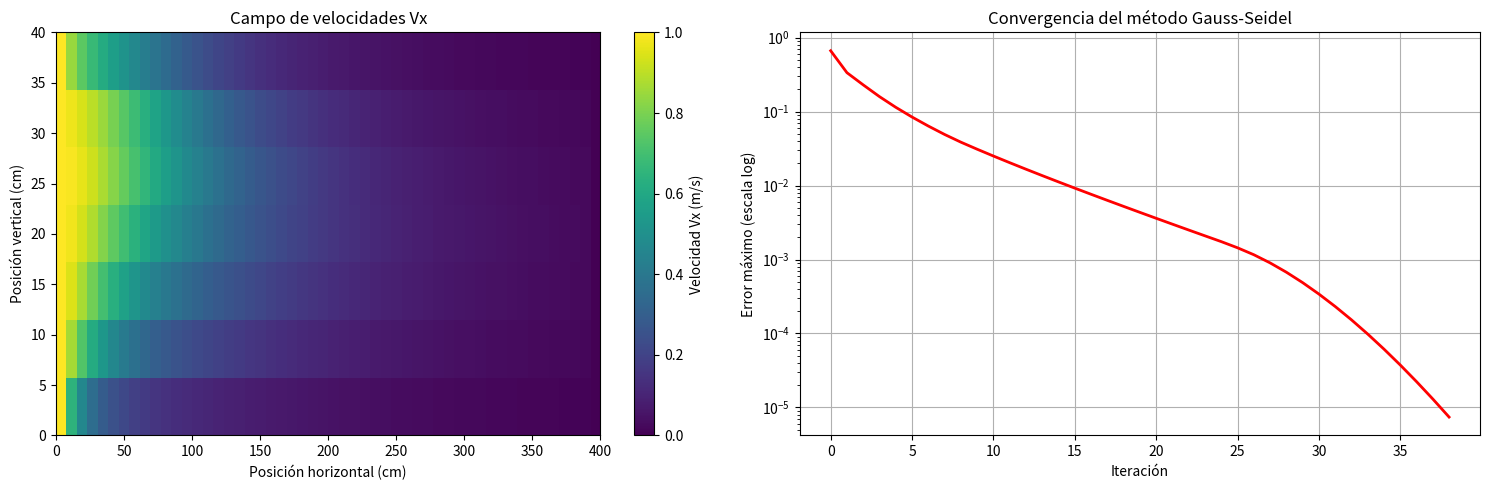

The script that saved this image:
import numpy as np
import matplotlib.pyplot as plt
import time

# -----------------------------------------------------
# 1. Función de resolución por Gauss-Seidel
# -----------------------------------------------------
def gauss_seidel_solver(Vx_initial, w=2, max_iter=1000, tol=1e-5):
    Vx = Vx_initial.copy()
    nrows, ncols = Vx.shape
    errors = []  # Para almacenar la historia de convergencia
    start_time = time.time()
    
    for it in range(max_iter):
        max_error = 0.0
        for i in range(nrows):
            for j in range(ncols):
                # Condiciones de frontera fijas
                if j == 0:
                    Vx_old = 1.0  # Entrada izquierda V=1
                elif j == ncols-1:
                    Vx_old = 0.0  # Salida derecha V=0
                else:
                    Vx_old = Vx[i, j]
                
                # Cálculo de vecinos (actualizando con valores nuevos cuando sea posible)
                Vx_up = Vx[i-1, j] if i > 0 else 0.0
                Vx_down = Vx[i+1, j] if i < nrows-1 else 0.0
                Vx_left = 3.0 if j == 0 else Vx[i, j-1]  # Usa valor ya actualizado si j>0
                Vx_right = 0.0 if j == ncols-1 else Vx[i, j+1]
                
                # Ecuación principal (modificada para mejor convergencia)
                Vx_new = (1/4)*(Vx_up + Vx_down + Vx_left + Vx_right) - (1/8)*(Vx_old*(Vx_down - Vx_up) + w*(Vx_right - Vx_left))
                
                # Actualizar solo si no es condición de frontera
                if j not in [0, ncols-1]:
                    Vx[i, j] = Vx_new
                    current_error = abs(Vx_new - Vx_old)
                    if current_error > max_error:
                        max_error = current_error
        
        errors.append(max_error)
        
        # Criterio de parada
        if max_error < tol:
            break
    
    elapsed_time = time.time() - start_time
    print(f"Convergencia en {it+1} iteraciones")
    print(f"Tiempo total: {elapsed_time:.4f} s")
    print(f"Error final: {max_error:.2e}")
    
    return Vx, errors

# -----------------------------------------------------
# 2. Configuración inicial
# -----------------------------------------------------
ny, nx = 7, 52  # 7 filas (vertical), 52 columnas (horizontal)

# Condición inicial: perfil lineal de velocidades (1 en izquierda, 0 en derecha)
Vx_inicial = np.zeros((ny, nx))
Vx_inicial[:, 0] = 1.0  # Velocidad 1 en la entrada izquierda

# Parámetros del solver
w = 2.0       # Parámetro de vorticidad
tolerancia = 1e-5
max_iteraciones = 1000

# -----------------------------------------------------
# 3. Ejecutar el solver
# -----------------------------------------------------
Vx_resultado, errores = gauss_seidel_solver(
    Vx_initial=Vx_inicial,
    w=w,
    max_iter=max_iteraciones,
    tol=tolerancia
)

# -----------------------------------------------------
# 4. Graficar resultados
# -----------------------------------------------------
plt.figure(figsize=(15, 5))

# Gráfica 1: Campo de velocidades
plt.subplot(1, 2, 1)
plt.imshow(Vx_resultado, cmap='viridis', origin='lower', extent=[0, 400, 0, 40], aspect='auto')
plt.colorbar(label='Velocidad Vx (m/s)')
plt.title('Campo de velocidades Vx')
plt.xlabel('Posición horizontal (cm)')
plt.ylabel('Posición vertical (cm)')

# Gráfica 2: Convergencia
plt.subplot(1, 2, 2)
plt.semilogy(errores, 'r-', linewidth=2)
plt.title('Convergencia del método Gauss-Seidel')
plt.xlabel('Iteración')
plt.ylabel('Error máximo (escala log)')
plt.grid(True)

plt.tight_layout()
plt.show()